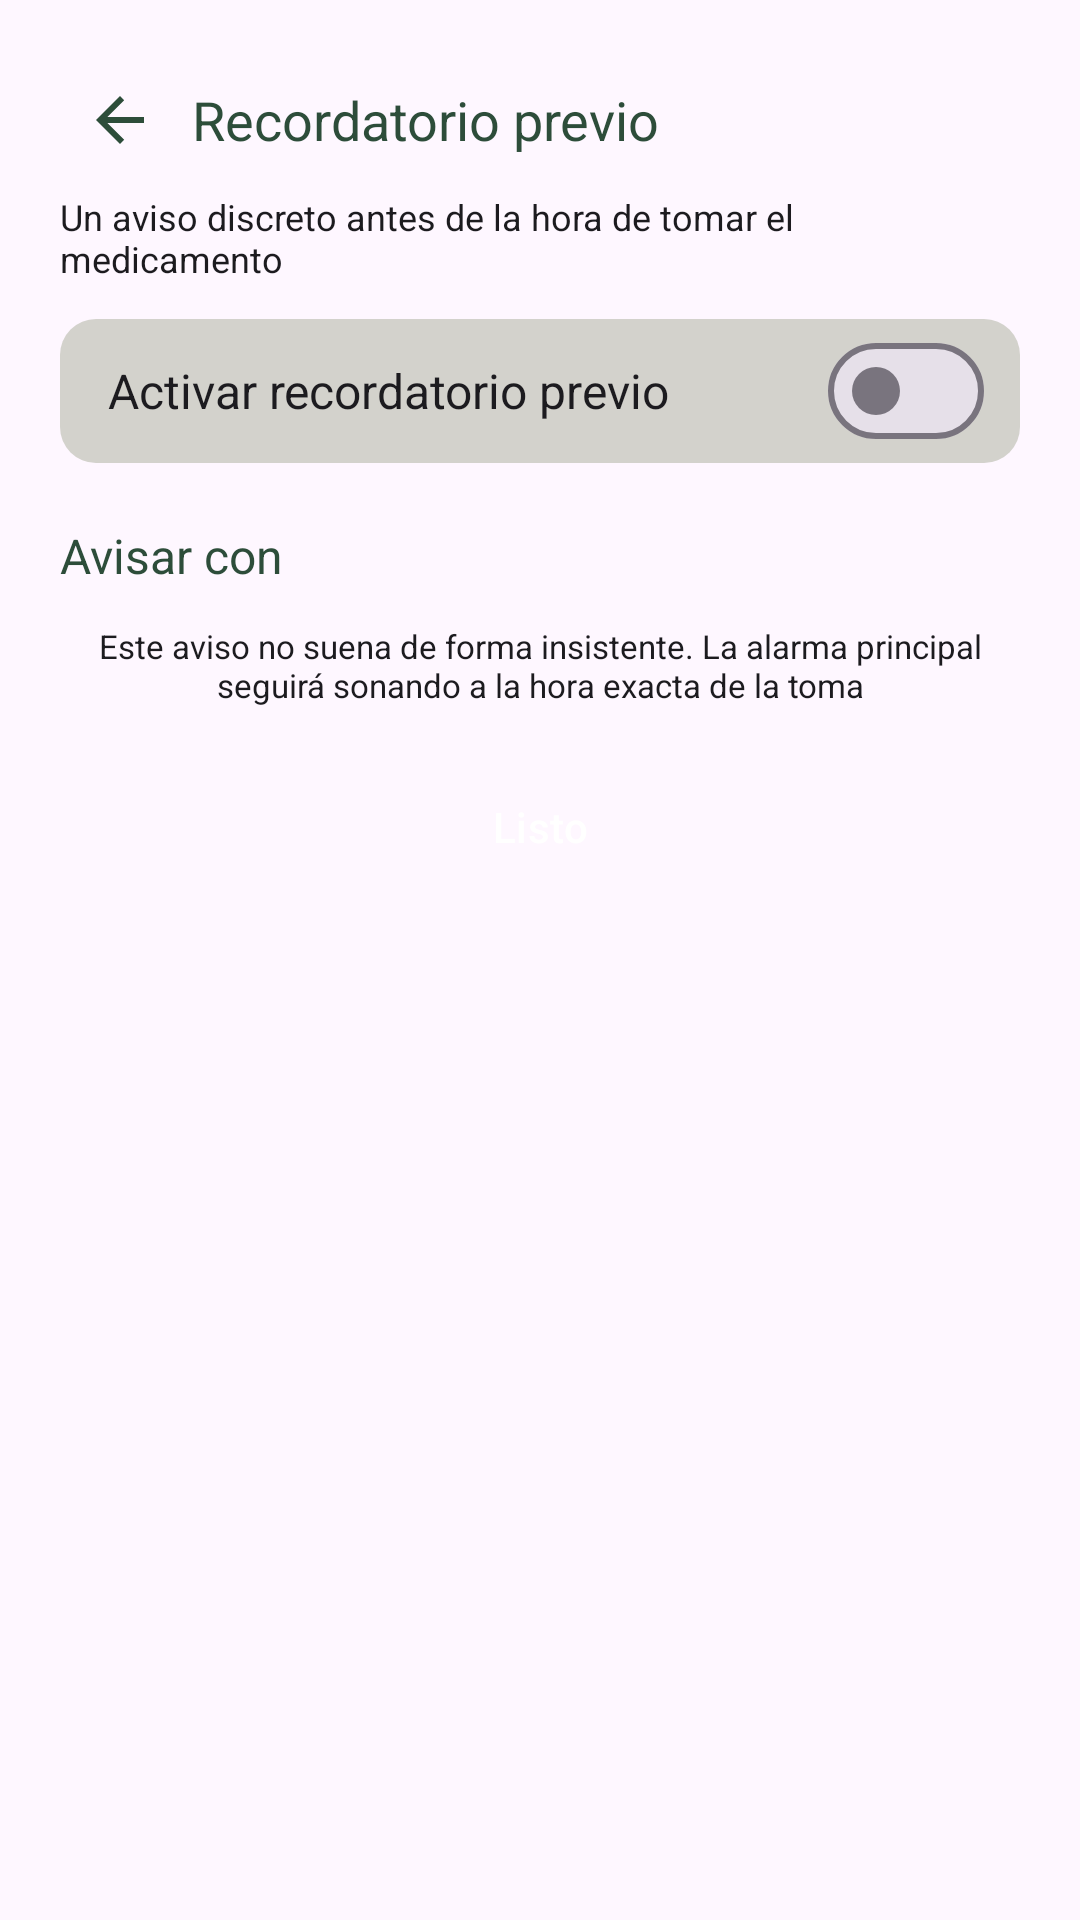

Here is an Android app screen rendered from its layout file. Give the layout XML and the strings, colors and styles it references.
<!-- AndroidManifest.xml: application theme Theme.PastillApp -->
<!-- res/layout/sheet_recordatorio_previo.xml -->
<?xml version="1.0" encoding="utf-8"?>
<LinearLayout xmlns:android="http://schemas.android.com/apk/res/android"
    xmlns:app="http://schemas.android.com/apk/res-auto"
    android:layout_width="match_parent"
    android:layout_height="wrap_content"
    android:orientation="vertical"
    android:padding="20dp">

    <LinearLayout
        android:layout_width="match_parent"
        android:layout_height="wrap_content"
        android:gravity="center_vertical"
        android:orientation="horizontal">

        <ImageView
            android:id="@+id/btnAtras"
            android:layout_width="40dp"
            android:layout_height="40dp"
            android:background="?attr/selectableItemBackgroundBorderless"
            android:contentDescription="Atrás"
            android:padding="8dp"
            android:src="?attr/homeAsUpIndicator"
            app:tint="@color/pill_green" />

        <TextView
            android:layout_width="wrap_content"
            android:layout_height="wrap_content"
            android:layout_marginStart="4dp"
            android:text="Recordatorio previo"
            android:textColor="@color/pill_green"
            android:textSize="18sp" />
    </LinearLayout>

    <TextView
        android:layout_width="wrap_content"
        android:layout_height="wrap_content"
        android:layout_marginTop="4dp"
        android:text="Un aviso discreto antes de la hora de tomar el medicamento"
        android:textColor="#1C1B1F"
        android:textSize="12sp" />

    <LinearLayout
        android:layout_width="match_parent"
        android:layout_height="wrap_content"
        android:layout_marginTop="12dp"
        android:background="@drawable/bg_opcion"
        android:gravity="center_vertical"
        android:minHeight="48dp"
        android:orientation="horizontal"
        android:paddingStart="16dp"
        android:paddingEnd="12dp">

        <TextView
            android:layout_width="0dp"
            android:layout_height="wrap_content"
            android:layout_weight="1"
            android:text="Activar recordatorio previo"
            android:textColor="#1C1B1F"
            android:textSize="16sp" />

        <com.google.android.material.materialswitch.MaterialSwitch
            android:id="@+id/swActivo"
            android:layout_width="wrap_content"
            android:layout_height="wrap_content" />
    </LinearLayout>

    <TextView
        style="@style/Pill.Label"
        android:text="Avisar con" />

    <LinearLayout
        android:id="@+id/llOpciones"
        android:layout_width="match_parent"
        android:layout_height="wrap_content"
        android:orientation="vertical" />

    <TextView
        android:layout_width="match_parent"
        android:layout_height="wrap_content"
        android:layout_marginTop="4dp"
        android:gravity="center"
        android:text="Este aviso no suena de forma insistente. La alarma principal seguirá sonando a la hora exacta de la toma"
        android:textColor="#1C1B1F"
        android:textSize="11sp" />

    <Button
        android:id="@+id/btnListo"
        style="@style/Pill.ToggleButton"
        android:layout_width="match_parent"
        android:layout_height="wrap_content"
        android:layout_marginTop="16dp"
        android:backgroundTint="@color/pill_green"
        android:text="Listo"
        android:textColor="@android:color/white" />
</LinearLayout>
<!-- resources referenced by this layout -->
<resources>
  <color name="pill_green">#2D4D3A</color>
  <!-- drawable bg_opcion (drawable) -->
  <?xml version="1.0" encoding="utf-8"?>
  <shape xmlns:android="http://schemas.android.com/apk/res/android" android:shape="rectangle">
      <solid android:color="@color/pill_card" />
      <corners android:radius="12dp" />
  </shape>
  <style name="Pill.Label" parent="">
          <item name="android:layout_width">wrap_content</item>
          <item name="android:layout_height">wrap_content</item>
          <item name="android:layout_marginTop">20dp</item>
          <item name="android:layout_marginBottom">8dp</item>
          <item name="android:textColor">@color/pill_green</item>
          <item name="android:textSize">16sp</item>
      </style>
  <style name="Pill.ToggleButton" parent="Widget.Material3.Button">
          <item name="backgroundTint">@color/toggle_bg</item>
          <item name="android:textColor">@color/toggle_text</item>
          <item name="android:textSize">14sp</item>
          <item name="android:insetTop">0dp</item>
          <item name="android:insetBottom">0dp</item>
          <item name="android:minHeight">48dp</item>
      </style>
  <style name="Theme.PastillApp" parent="Base.Theme.PastillApp" />
  <color name="pill_card">#D3D2CC</color>
  <style name="Base.Theme.PastillApp" parent="Theme.Material3.DayNight.NoActionBar">
          
          
          <item name="bottomNavigationStyle">@style/Pill.BottomNav</item>
      </style>
  <style name="Pill.BottomNav" parent="Widget.Material3.BottomNavigationView">
          <item name="android:background">#D1CFCE</item>
          <item name="backgroundTint">#D1CFCE</item>
          <item name="itemIconTint">#2D4D3A</item>
          <item name="itemTextColor">#2D4D3A</item>
          <item name="labelVisibilityMode">labeled</item>
          <item name="itemActiveIndicatorStyle">@style/Pill.NavIndicator</item>
          <item name="itemTextAppearanceActive">@style/Pill.NavLabel</item>
          <item name="itemTextAppearanceInactive">@style/Pill.NavLabel</item>
      </style>
  <style name="Pill.NavIndicator" parent="Widget.Material3.BottomNavigationView.ActiveIndicator">
          <item name="android:color">#B9CDBE</item>
      </style>
  <style name="Pill.NavLabel" parent="TextAppearance.Material3.LabelSmall">
          <item name="android:textSize">10.5sp</item>
      </style>
</resources>
